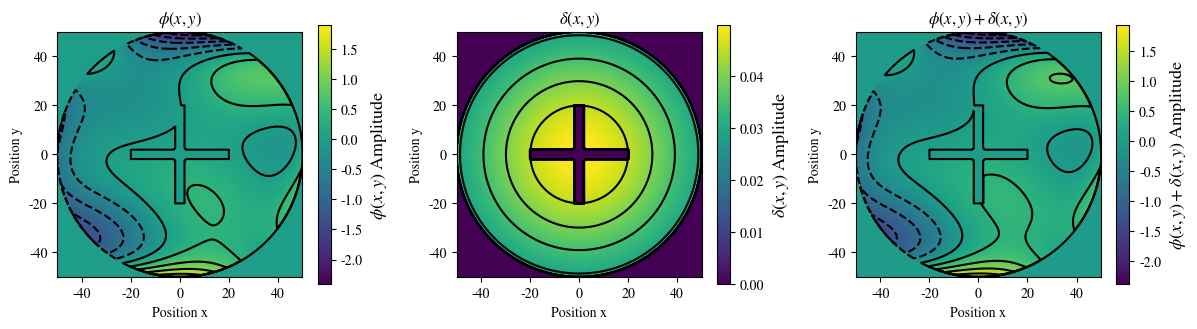
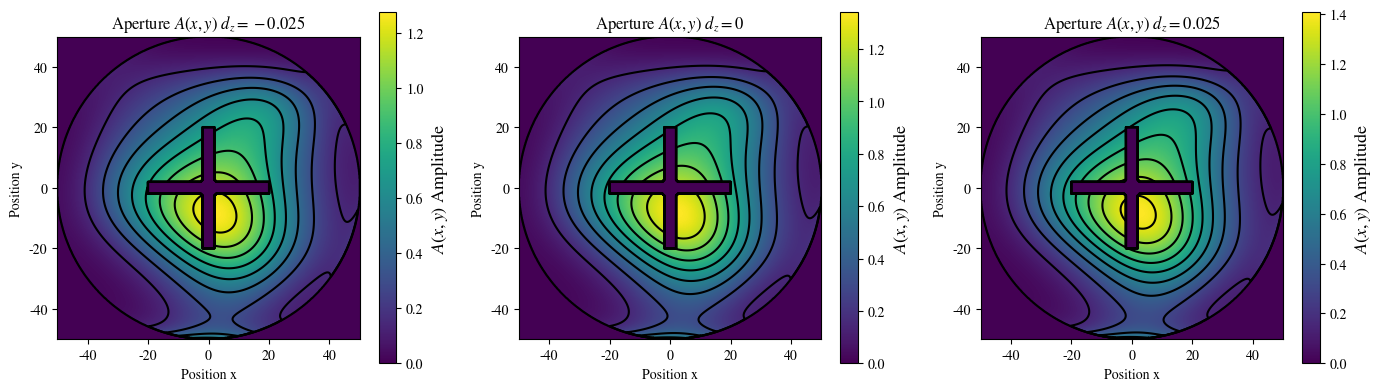

The matplotlib source for these figures, in order:
import numpy as np
import matplotlib.pyplot as plt
from math import factorial as f

import matplotlib
matplotlib.rcParams['mathtext.fontset'] = 'stix'
matplotlib.rcParams['font.family'] = 'STIXGeneral'

# Aperture function for the Effelsber telescope


def illum(x, y, c_db=-20):
    """
    Illumination function, sometimes called amplitude. Represents the
    distribution of light in the primary reflector.

    Parameters
    ----------
    x : ndarray
        Grid value for the x variable, same as the contour plot.
    y : ndarray
        Grid value for the x variable, same as the contour plot.

    Returns
    -------
    illumination : ndarray
    """
    pr = 50  # Primary reflector radius
    #c_db = -20  # [dB] Constant for quadratic model illumination
    n = 2  # Order quadratic model illumination

    c = 10 ** (c_db / 20.)
    r = np.sqrt(x ** 2 + y ** 2)
    illumination = c + (1 - c) * (1. - (r / pr) ** 2) ** n
    return illumination


def antenna_shape(x, y):
    """
    Truncation in the aperture function, given by the hole generated for the
    secondary reflector and the supporting structure.

    Parameters
    ----------
    x : ndarray
        Grid value for the x variable, same as the contour plot.
    y : ndarray
        Grid value for the x variable, same as the contour plot.

    Returns
    -------
    ant_model : ndarray
    """

    pr = 50  # Primary reflector radius
    sr = 3.25  # secondary reflector radius
    L = 20  # length support structure
    a = 2  # thickness support structure

    ant_model = np.zeros(x.shape)  # or y.shape same
    ant_model[(x ** 2 + y ** 2 < pr ** 2) & (x ** 2 + y ** 2 > sr ** 2)] = 1
    ant_model[(-L < x) & (x < L) & (-a < y) & (y < a)] = 0
    ant_model[(-L < y) & (y < L) & (-a < x) & (x < a)] = 0
    return ant_model


def delta(x, y, d_z):
    """
    Delta or phase change due to defocus function. Given by geometry of
    thetelescope and defocus parameter. This function is specific for each
    telescope (Check this function in the future!).

    Parameters
    ----------
    x : ndarray
        Grid value for the x variable, same as the contour plot.
    y : ndarray
        Grid value for the x variable, same as the contour plot.
    d_z : float
        Distance between the secondary and primary refelctor.
    Returns
    -------
    delta : ndarray
    """

    # Gregorian (Effelsberg)
    f1 = 30  # m
    # f2 = 385  # m
    # s = - 32  # Distance between primary and secondary reflector (check!)
    # (negative for convention)

    # F = f1 * f2 / (f1 - f2 - s)  # Total focus Gregorian telescope
    F = 387.66  # m
    r = np.sqrt(x ** 2 + y ** 2)  # polar coord. radius
    a = r / (2 * f1)
    b = r / (2 * F)
    delta = d_z * ((1 - a ** 2) / (1 + a ** 2) + (1 - b ** 2) / (1 + b ** 2))
    return delta


def U(l, n, theta, rho):
    """
    Zernike polynomial generator. l, n are intergers, n >= 0 and n - |l| even.
    Expansion of a complete set of orthonormal polynomials in a unitary circle,
    for the aberration function.
    The n value determines the total amount of polynomials 0.5(n+1)(n+2).

    Parameters
    ----------
    l : int
        Can be positive or negative, relative to angle component.
    n : int
        It is n >= 0. Relative to radial component.
    theta : ndarray
        Values for the angular component. theta = np.arctan(y / x).
    rho : ndarray
        Values for the radial component. rho = np.sqrt(x ** 2 + y ** 2).

    Returns
    -------
    U : ndarray
        Zernile polynomail already evaluated.
    """

    m = abs(l)
    a = int((n + m) / 2)
    b = int((n - m) / 2)

    R = sum(
    (-1) ** s * f(n - s) * rho ** (n - 2 * s) / (f(s) * f(a - s) * f(b - s))
    for s in range(0, b + 1)
    )

    if l < 0:
        U = R * np.sin(m * theta)
    else:
        U = R * np.cos(m * theta)

    return U


def phi(theta, rho, params, n=6):
    """
    Generates a series of Zernike polynomials, the aberration function.

    Parameters
    ----------
    theta : ndarray
        Values for the angular component. theta = np.arctan(y / x).
    rho : ndarray
        Values for the radial component. rho = np.sqrt(x ** 2 + y ** 2).
    params : ndarray
        Constants organized by the ln list, which gives the possible values.
    n : int
        It is n >= 0. Determines the size of the polynomial, see ln.
    Returns
    -------
    polyU : ndarray
        Zernile polynomail already evaluated and multiplied by its parameter
        or constant.
    """
    # List which contains the allowed values for the U function.
    ln = [(j, i) for i in range(0, n + 1) for j in range(-i, i + 1, 2)]
    L = np.array(ln)[:, 0]
    N = np.array(ln)[:, 1]

    phi = sum(
        params[i] * U(L[i], N[i], theta, rho)
        for i in range(params.size)
        )

    return phi


def angular_spectrum(x, y, apert):
    """
    Angular spectrum function or aperture function FFT.

    Parameters
    ----------
    x : ndarray
        Values for variable x in 1-dimension.
    y : ndarray
        Values for variable x in 1-dimension.
    apert : callable
        Aperture function to be transformed such as apert(x_grid, y_grid), not
        more.
        inputs that this.
    Returns
    -------
    x_grid : ndarray
        Grid value for the x variable, same as the contour plot.
    y_grid : ndarray
        Grid value for the x variable, same as the contour plot.
    u_grid : ndarray
        Discrete Fourier Transform sample frequencies respect to the x input.
    v_grid : ndarray
        Discrete Fourier Transform sample frequencies respect to the y input.
    F_shift : ndarray
        Compute the two-dimensional discrete Fourier Transform and then shift
        the zero-frequency component to the center of the spectrum.
    """

    dx = x[1] - x[0]
    dy = y[1] - y[0]

    # Grid values for mesh plot
    x_grid, y_grid = np.meshgrid(x, y)

    # Normalization
    Nx = len(x)
    Ny = len(y)

    # FFT plus normalization
    F = np.fft.fft2(apert(x_grid, y_grid), norm='ortho') * 4 / np.sqrt(Nx * Ny)
    F_shift = np.fft.fftshift(F)

    u, v = np.meshgrid(np.fft.fftfreq(x.size, dx), np.fft.fftfreq(y.size, dy))
    u_grid, v_grid = np.fft.fftshift(u), np.fft.fftshift(v)

    return u_grid, v_grid, F_shift


def cart2pol(x, y):
    rho = np.sqrt(x ** 2 + y ** 2)  # radius normalization
    theta = np.arctan2(y, x)
    return (rho, theta)


def aperture(x, y, params, d_z, n=5):
    r, t = cart2pol(x_grid, y_grid)
    r_norm = r / 50

    _phi = phi(t, r_norm, params, n)
    _delta = delta(x_grid, y_grid, d_z)
    _sum = _phi + _delta
    _shape = antenna_shape(x_grid, y_grid)
    _illum = illum(x_grid, y_grid, c_db=-20)

    A = _shape * _illum * np.exp(_phi + _delta)

    return A





# Test Zernike polynomials function
if False:
    # Generating data to plot
    box_size = 50
    y_data = np.linspace(-box_size, box_size, 2 ** 10)
    x_data = np.linspace(-box_size, box_size, 2 ** 10)
    x_grid, y_grid = np.meshgrid(x_data, y_data)

    # Zernike Pyramid
    def circle(x, y, R=box_size):
        circ = np.zeros(x.shape)  # or y.shape
        circ[x ** 2 + y ** 2 <= R ** 2] = 1
        return circ

    circ = circle(x_grid, y_grid)
    r, t = cart2pol(x_grid, y_grid)  # Chaning values for U and phi
    # if not change weird things happen to the plots (inversion at half)

    r_norm = r / 50  # Normalization R(m, n)(r=1) = 1

    n_max = 6  # Max number n for the Zernike polynomials
    ln = [(j, i) for i in range(0, n_max + 1) for j in range(-i, i + 1, 2)]
    L = np.array(ln)[:, 0]
    N = np.array(ln)[:, 1]
    n_plots = len(L)

    fig, axes = plt.subplots(figsize=(14, 7), nrows=4, ncols=7)
    ax = axes.flat
    lev = np.linspace(0, 10, 0.01)

    for i in range(n_plots):
        _U = U(L[i], N[i], t, r_norm) * circ
        im = ax[i].imshow(_U, cmap='viridis', vmin=-1, vmax=1, origin='lower')
        contours = ax[i].contour(_U, 3, colors='black')
        ax[i].set_title('$U^{' + str(L[i]) + '}_{' + str(N[i]) + '}$')
        ax[i].set_aspect('equal')
        ax[i].xaxis.set_major_formatter(plt.NullFormatter())
        ax[i].yaxis.set_major_formatter(plt.NullFormatter())
        ax[i].xaxis.set_ticks_position('none')
        ax[i].yaxis.set_ticks_position('none')

    plt.suptitle('Zernike Polynomials $U^m_n$', fontsize=20)
    cb = fig.colorbar(im, ax=axes.ravel().tolist(), shrink=0.8)
    cb.ax.set_ylabel('Normalized amplitude $R^m_n(1)=1$', fontsize=13)

    plt.show()
    plt.close()


# Test Illumination function
if False:

    # Generating data to plot
    box_size = 50
    y_data = np.linspace(-box_size, box_size, 2 ** 10)
    x_data = np.linspace(-box_size, box_size, 2 ** 10)

    x_grid, y_grid = np.meshgrid(x_data, y_data)

    _I = illum(x_grid, y_grid) * antenna_shape(x_grid, y_grid)

    extent = [-box_size, box_size, -box_size, box_size]
    fig, ax = plt.subplots()
    cs = ax.imshow(_I, extent=extent, vmin=0, vmax=1, cmap='viridis', origin='lower')
    contours = ax.contour(x_grid, y_grid, _I, 3)
    cb = fig.colorbar(cs, ax=ax)
    ax.set_ylabel('Position y')
    ax.set_xlabel('Position x')
    ax.set_title('Ilumination function $I(x,y)$')
    cb.ax.set_ylabel('$I(x,y)$ Amplitude', fontsize=13)
    plt.show()

# Test phi and delta functions
if True:
    import os

    # Generating data to plot
    box_size = 50
    y_data = np.linspace(-box_size, box_size, 2 ** 10)
    x_data = np.linspace(-box_size, box_size, 2 ** 10)

    x_grid, y_grid = np.meshgrid(x_data, y_data)

    def circle(x, y, R=box_size):
        circ = np.zeros(x.shape)  # or y.shape
        circ[x ** 2 + y ** 2 <= R ** 2] = 1
        return circ

    params_ = np.random.randn(10)  # rand number from 0-1 for 28 coeff.
    params = np.array([0, -2.298295e-1, 4.93943e-1, -1.379757e-1, -1.819459e-1, -9.78374e-2, 6.137946e-1, -1.684147e-1, 1.348733e-1, -2.600830e-1, 3.05227e-2, -1.045454e-1, 2.149645e-2, 6.240493e-2, -9.050347e-2, -5.502480e-1, 2.346242e-1, -3.50973e-1, -1.287273e-2, 3.709351e-1, -2.244371e-1])

    r, t = cart2pol(x_grid, y_grid)
    r_norm = r / 50

    _phi = phi(t, r_norm, params=params, n=5) * antenna_shape(x_grid, y_grid)

    _delta = delta(x_grid, y_grid, d_z=25e-3) * antenna_shape(x_grid, y_grid)

    _sum = _phi + _delta

    print('# Coefficients: ', len(params))
    print('Coefficients: ', params)
    print('Max _phi: ', _phi.max())
    print('Max _delta: ', _delta.max())
    print('Max _sum: ', _sum.max())

    extent = [-box_size, box_size, -box_size, box_size]
    fig, ax = plt.subplots(ncols=3, figsize=(12, 4))

    im0 = ax[0].imshow(_phi, extent=extent, cmap='viridis', origin='lower')
    contours0 = ax[0].contour(x_grid, y_grid, _phi, 10, colors='black')
    cb0 = fig.colorbar(im0, ax=ax[0], shrink=0.7)
    ax[0].set_ylabel('Position y')
    ax[0].set_xlabel('Position x')
    ax[0].set_title('$\phi(x,y)$')
    cb0.ax.set_ylabel('$\phi(x,y)$ Amplitude', fontsize=13)

    im1 = ax[1].imshow(_delta, extent=extent, cmap='viridis', origin='lower')
    contours1 = ax[1].contour(x_grid, y_grid, _delta, 10, colors='black')
    cb1 = fig.colorbar(im1, ax=ax[1], shrink=0.7)
    ax[1].set_ylabel('Position y')
    ax[1].set_xlabel('Position x')
    ax[1].set_title('$\delta(x,y)$')
    cb1.ax.set_ylabel('$\delta(x,y)$ Amplitude', fontsize=13)

    im2 = ax[2].imshow(_sum, extent=extent, cmap='viridis', origin='lower')
    contours2 = ax[2].contour(x_grid, y_grid, _sum, 10, colors='black')
    cb2 = fig.colorbar(im2, ax=ax[2], shrink=0.7)
    ax[2].set_ylabel('Position y')
    ax[2].set_xlabel('Position x')
    ax[2].set_title('$\phi(x,y)+\delta(x,y)$')
    cb2.ax.set_ylabel('$\phi(x,y)+\delta(x,y)$ Amplitude', fontsize=13)

    fig.set_tight_layout(True)

    # fig.savefig('test_aperture.pdf')
    # os.system('open test_aperture.pdf')


if True:
    # Generating data to plot
    box_size = 50
    y_data = np.linspace(-box_size, box_size, 2 ** 10)
    x_data = np.linspace(-box_size, box_size, 2 ** 10)

    x_grid, y_grid = np.meshgrid(x_data, y_data)

    params__ = np.zeros(21)
    params__[1] = 1

    params_ = np.random.randn(21)  # rand number from 0-1 for 28 coeff.
    params = np.array([0, -2.298295e-1, 4.93943e-1, -1.379757e-1, -1.819459e-1, -9.78374e-2, 6.137946e-1, -1.684147e-1, 1.348733e-1, -2.600830e-1, 3.05227e-2, -1.045454e-1, 2.149645e-2, 6.240493e-2, -9.050347e-2, -5.502480e-1, 2.346242e-1, -3.50973e-1, -1.287273e-2, 3.709351e-1, -2.244371e-1])

    d_z = [-25e-3, 0, 25e-3]

    A = [aperture(x_grid, y_grid, params, d_z=d_z[0]), aperture(x_grid, y_grid, params, d_z=d_z[1]), aperture(x_grid, y_grid, params, d_z=d_z[2])]






    extent = [-box_size, box_size, -box_size, box_size]

    fig, ax = plt.subplots(ncols=3, figsize=(14, 4))

    im0 = ax[0].imshow(A[0], extent=extent, cmap='viridis', origin='lower')
    contours0 = ax[0].contour(x_grid, y_grid, A[0], 10, colors='black')
    cb0 = fig.colorbar(im0, ax=ax[0])
    ax[0].set_ylabel('Position y')
    ax[0].set_xlabel('Position x')
    ax[0].set_title('Aperture $A(x,y)$ $d_z=' + str(d_z[0]) + '$')
    cb0.ax.set_ylabel('$A(x,y)$ Amplitude', fontsize=13)

    im1 = ax[1].imshow(A[1], extent=extent, cmap='viridis', origin='lower')
    contours1 = ax[1].contour(x_grid, y_grid, A[1], 10, colors='black')
    cb1 = fig.colorbar(im1, ax=ax[1])
    ax[1].set_ylabel('Position y')
    ax[1].set_xlabel('Position x')
    ax[1].set_title('Aperture $A(x,y)$ $d_z=' + str(d_z[1]) + '$')
    cb1.ax.set_ylabel('$A(x,y)$ Amplitude', fontsize=13)

    im2 = ax[2].imshow(A[2], extent=extent, cmap='viridis', origin='lower')
    contours2 = ax[2].contour(x_grid, y_grid, A[2], 10, colors='black')
    cb2 = fig.colorbar(im2, ax=ax[2])
    ax[2].set_ylabel('Position y')
    ax[2].set_xlabel('Position x')
    ax[2].set_title('Aperture $A(x,y)$ $d_z=' + str(d_z[2]) + '$')
    cb2.ax.set_ylabel('$A(x,y)$ Amplitude', fontsize=13)

    fig.set_tight_layout(True)

    plt.show()



